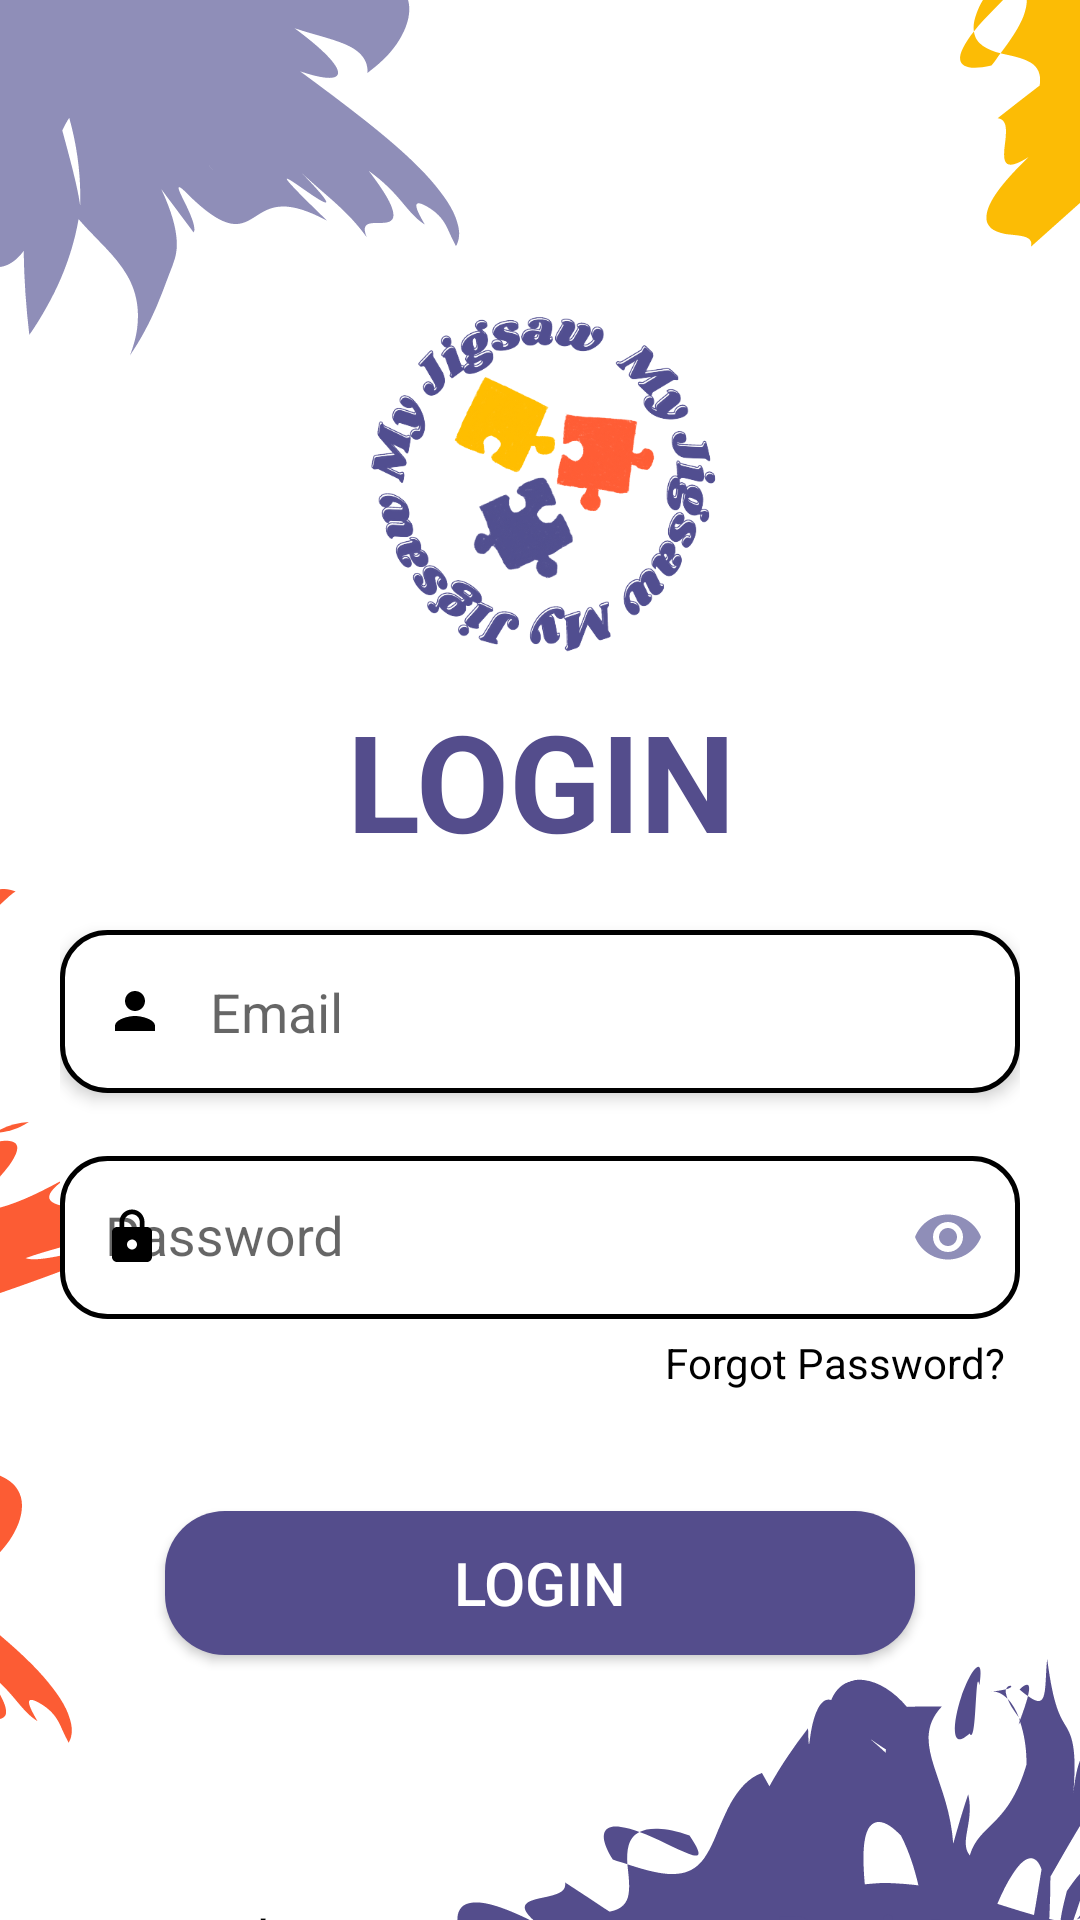

Write the Android layout XML for this screen, with the resource values it uses.
<!-- AndroidManifest.xml: application theme AppTheme -->
<!-- res/layout/activity_login_layout.xml -->
<?xml version="1.0" encoding="utf-8"?>
<LinearLayout xmlns:android="http://schemas.android.com/apk/res/android"
        xmlns:tools="http://schemas.android.com/tools"
        android:layout_width="match_parent"
        android:layout_height="wrap_content"
        xmlns:app="http://schemas.android.com/apk/res-auto"
        android:orientation="vertical"
        android:background="@drawable/bg"
        tools:context=".LoginActivity">
    <ScrollView
            android:layout_width="match_parent"
            android:layout_height="match_parent"
            android:scrollbars="none">
        <LinearLayout
                android:layout_width="match_parent"
                android:layout_height="match_parent"
                android:orientation="vertical"
                android:padding="20dp">

            <ImageView
                    android:layout_width="120dp"
                    android:layout_height="120dp"
                    android:src="@drawable/logo_transparent"
                    android:layout_gravity="center"
                    android:layout_marginBottom="10dp"
                    android:layout_marginTop="80dp"/>
            <TextView
                    android:layout_width="match_parent"
                    android:layout_height="wrap_content"
                    android:text="@string/loginNOW"
                    android:textSize="45sp"
                    android:layout_marginBottom="20dp"
                    android:textColor="@color/purple"
                    android:textStyle="bold"
                    android:gravity="center"
                    android:textAllCaps="true"
                    />

            <LinearLayout
                    android:layout_width="match_parent"
                    android:layout_height="wrap_content"
                    android:background="@drawable/edittextbackground"
                    android:layout_marginBottom="10dp"
                    android:padding="15dp"
                    android:orientation="horizontal"
                    android:gravity="center_vertical"
                    android:elevation="3dp">
                <EditText
                        android:id="@+id/loginEmail"
                        android:layout_width="0dp"
                        android:layout_weight="10"
                        android:layout_height="wrap_content"
                        android:background="@color/white"
                        android:textSize="18sp"
                        android:hint="@string/email"
                        android:drawableStart="@drawable/person"
                        android:drawablePadding="15dp"
                        android:inputType="textEmailAddress"
                        android:textColor="@color/black"
                        />
                <ImageView
                        android:id="@+id/clearEmail"
                        android:layout_width="0dp"
                        android:layout_weight="1"
                        android:layout_height="wrap_content"
                        android:background="@color/white"
                        android:src="@drawable/clear"
                        android:visibility="gone"
                        android:onClick="clearEmailField"/>
            </LinearLayout>

            <com.google.android.material.textfield.TextInputLayout
                    android:layout_width="match_parent"
                    android:layout_height="wrap_content"
                    app:passwordToggleEnabled="true"
                    app:helperTextEnabled="false"
                    android:background="@color/white"
                    app:startIconDrawable="@drawable/password"
                    app:startIconTint="@color/black"
                    app:passwordToggleTint="@color/lavender"
                    >

                <androidx.appcompat.widget.AppCompatEditText
                        android:id="@+id/loginPassword"
                        android:padding="15dp"
                        android:layout_width="match_parent"
                        android:layout_height="wrap_content"
                        android:hint="@string/pass"
                        android:background="@drawable/edittextbackground"
                        android:inputType="textPassword"
                        android:maxLines="1" />

            </com.google.android.material.textfield.TextInputLayout>

            <TextView
                    android:layout_width="wrap_content"
                    android:layout_height="wrap_content"
                    android:text="@string/forgotPassword"
                    android:layout_gravity="end"
                    android:layout_marginTop="5dp"
                    android:layout_marginEnd="5dp"
                    android:layout_marginBottom="40dp"
                    android:textColor="@color/black"
                    android:onClick="ResetPassword"
                    />

            <Button
                    android:id="@+id/buttonLogin"
                    android:layout_width="250dp"
                    android:layout_height="wrap_content"
                    android:layout_marginBottom="80dp"
                    android:background="@drawable/button_background"
                    android:text="@string/loginBTN"
                    android:onClick="login"
                    android:textSize="20sp"
                    android:elevation="5dp"
                    android:textColor="@color/white"
                    android:layout_gravity="center"
                    />

            <LinearLayout
                    android:id="@+id/linearLayout"
                    android:layout_width="wrap_content"
                    android:layout_height="wrap_content"
                    android:orientation="horizontal"
                    android:layout_gravity="center"
                    android:elevation="2dp">

                <TextView
                        android:id="@+id/textView"
                        android:layout_width="wrap_content"
                        android:layout_height="wrap_content"
                        android:text="@string/newUser"
                        android:textColor="@color/black"
                        android:textSize="18sp" />

                <View
                        android:layout_width="3dp"
                        android:layout_height="wrap_content"/>

                <TextView
                        android:id="@+id/textViewRegister"
                        android:layout_width="wrap_content"
                        android:layout_height="wrap_content"
                        android:text="@string/registerNOW"
                        android:onClick="goToRegister"
                        android:textColor="@color/purple"
                        android:textSize="20sp"
                        android:textStyle="bold" />
            </LinearLayout>
        </LinearLayout>
    </ScrollView>
</LinearLayout>
<!-- resources referenced by this layout -->
<resources>
  <color name="black">#000</color>
  <color name="lavender">#8f8eb8</color>
  <color name="purple">#544d8c</color>
  <color name="white">#fff</color>
  <!-- drawable bg: png bitmap (drawable, 49237 bytes) -->
  <!-- drawable button_background (drawable) -->
  <?xml version="1.0" encoding="utf-8"?>
  <shape xmlns:android="http://schemas.android.com/apk/res/android"
          android:shape="rectangle">
  
      <solid android:color="@color/purple"/>
      <padding android:top="10dp"
              android:bottom="10dp"
              android:right="15dp"
              android:left="15dp"/>
      <corners android:radius="20dp"/>
  </shape>
  <!-- drawable edittextbackground (drawable) -->
  <?xml version="1.0" encoding="utf-8"?>
  <shape xmlns:android="http://schemas.android.com/apk/res/android"
          android:shape="rectangle">
  
      <padding android:top="20dp" android:bottom="20dp" android:left="20dp" android:right="20dp"/>
  
      <corners android:radius="15dp"/>
  
      <solid android:color="@color/white"/>
  
      <stroke android:color="@color/black" android:width="1.5dp"/>
  
  </shape>
  <!-- drawable logo_transparent: png bitmap (drawable, 147507 bytes) -->
  <!-- drawable password (drawable) -->
  <vector android:height="20dp" android:tint="#000000"
      android:viewportHeight="24" android:viewportWidth="24"
      android:width="20dp" xmlns:android="http://schemas.android.com/apk/res/android">
      <path android:fillColor="@android:color/white" android:pathData="M18,8h-1L17,6c0,-2.76 -2.24,-5 -5,-5S7,3.24 7,6v2L6,8c-1.1,0 -2,0.9 -2,2v10c0,1.1 0.9,2 2,2h12c1.1,0 2,-0.9 2,-2L20,10c0,-1.1 -0.9,-2 -2,-2zM12,17c-1.1,0 -2,-0.9 -2,-2s0.9,-2 2,-2 2,0.9 2,2 -0.9,2 -2,2zM15.1,8L8.9,8L8.9,6c0,-1.71 1.39,-3.1 3.1,-3.1 1.71,0 3.1,1.39 3.1,3.1v2z"/>
  </vector>
  <!-- drawable person (drawable) -->
  <vector android:height="20dp" android:tint="#000000"
      android:viewportHeight="24" android:viewportWidth="24"
      android:width="20dp" xmlns:android="http://schemas.android.com/apk/res/android">
      <path android:fillColor="@android:color/white" android:pathData="M12,12c2.21,0 4,-1.79 4,-4s-1.79,-4 -4,-4 -4,1.79 -4,4 1.79,4 4,4zM12,14c-2.67,0 -8,1.34 -8,4v2h16v-2c0,-2.66 -5.33,-4 -8,-4z"/>
  </vector>
  <string name="email">Email</string>
  <string name="forgotPassword">Forgot Password?</string>
  <string name="loginBTN">LOGIN</string>
  <string name="loginNOW"> Login</string>
  <string name="newUser">Do you have not an account?</string>
  <string name="pass">Password</string>
  <string name="registerNOW"> Register</string>
  <style name="AppTheme" parent="Theme.AppCompat.Light.DarkActionBar">
          
          <item name="colorPrimary">@color/purple</item>
          <item name="colorPrimaryDark">@color/purple</item>
          <item name="android:windowFullscreen">true</item>
      </style>
</resources>
